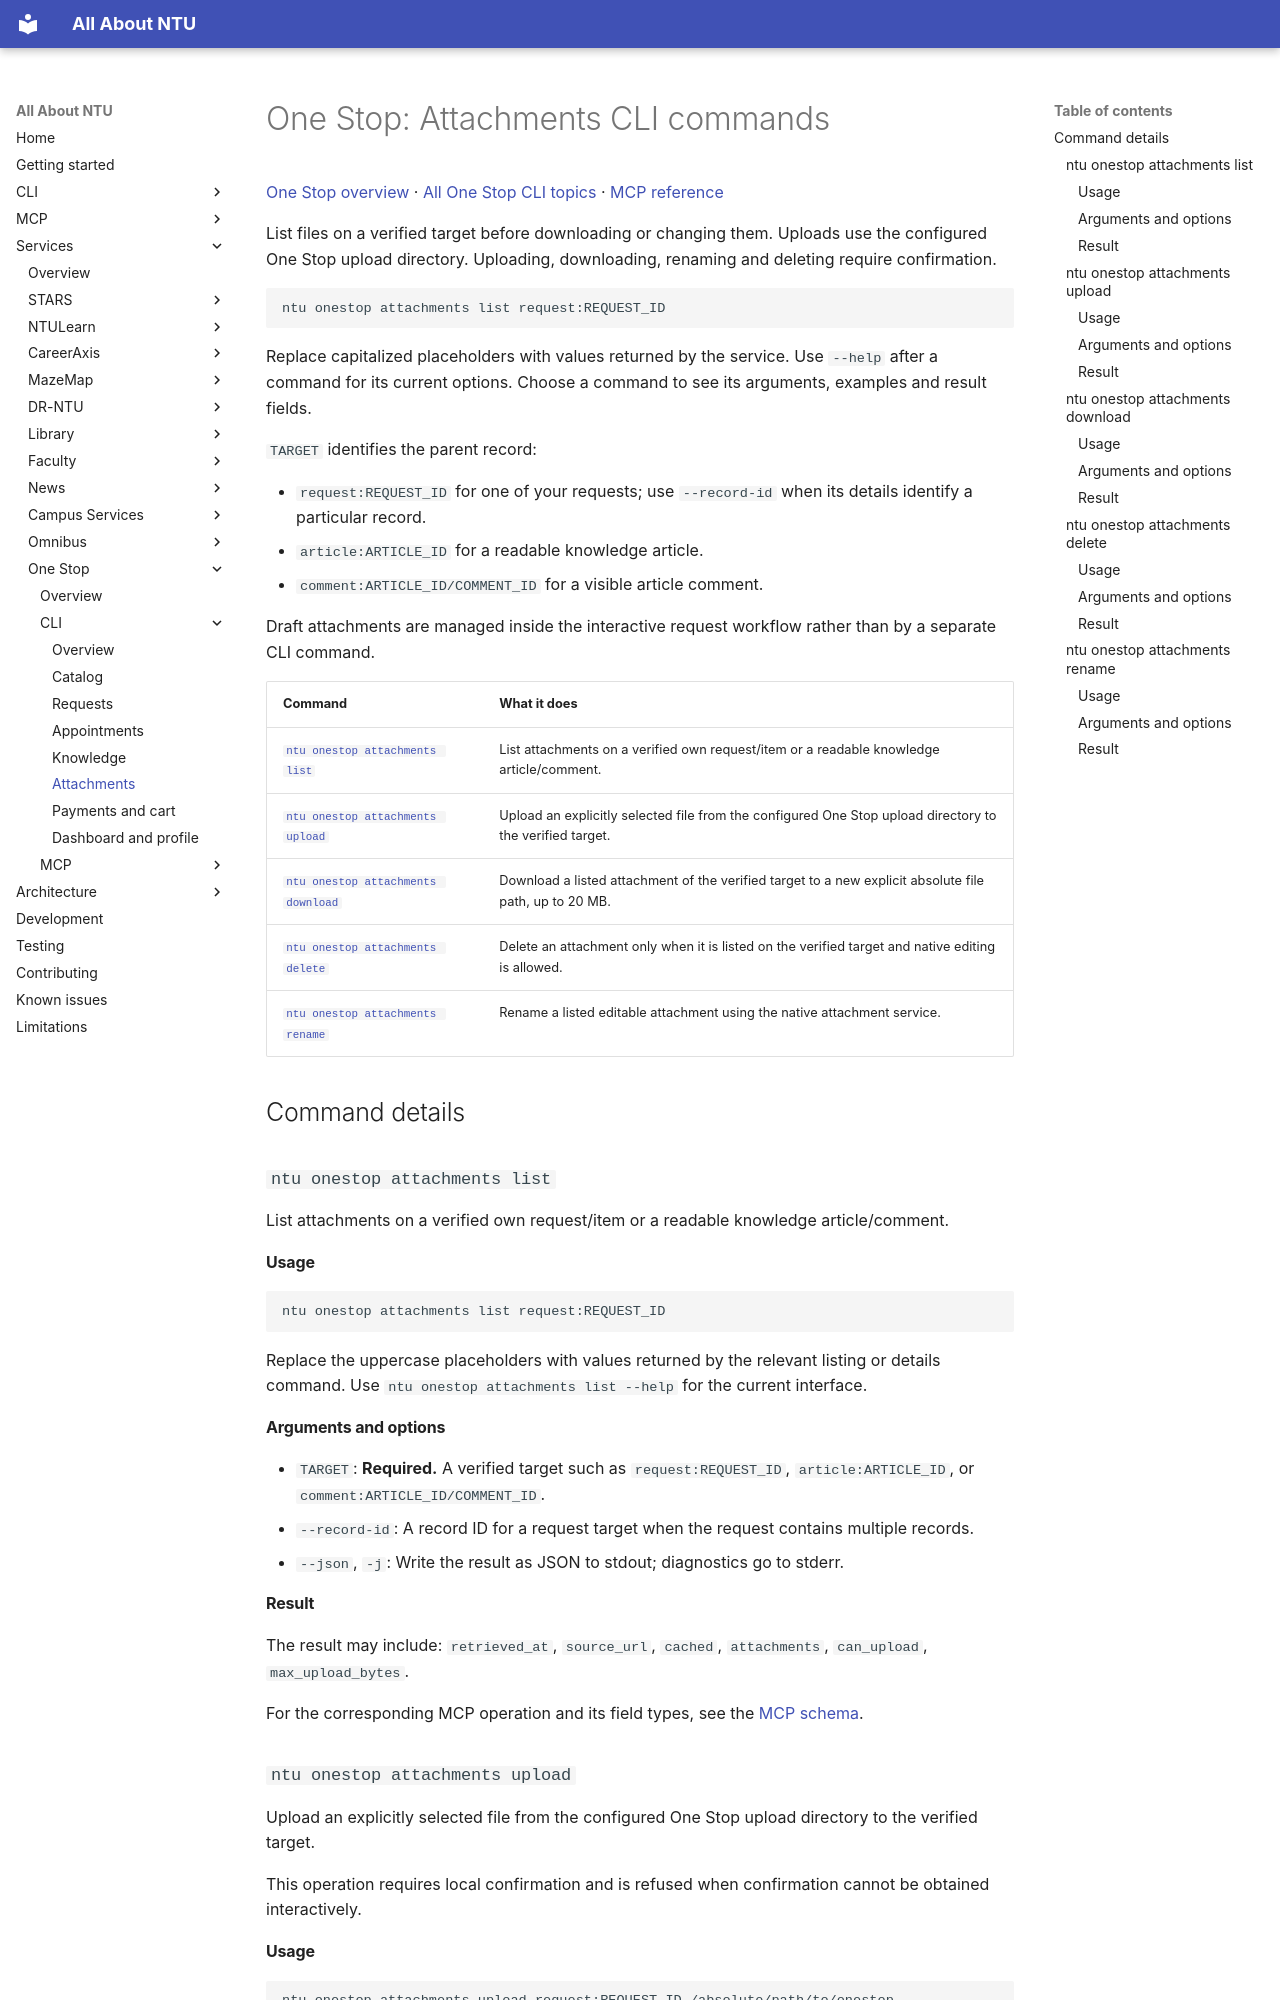

repository: pitchaya-s/all-abt-ntu · page: services/one-stop/cli/attachments/index.html · generator: mkdocs

# One Stop: Attachments CLI commands

[One Stop overview](../index.md) · [All One Stop CLI topics](index.md) · [MCP reference](../mcp/index.md)

List files on a verified target before downloading or changing them. Uploads use the configured One Stop upload directory. Uploading, downloading, renaming and deleting require confirmation.

```sh
ntu onestop attachments list request:REQUEST_ID
```

Replace capitalized placeholders with values returned by the service. Use `--help` after a command for its current options. Choose a command to see its arguments, examples and result fields.

`TARGET` identifies the parent record:

- `request:REQUEST_ID` for one of your requests; use `--record-id` when its details identify a particular record.
- `article:ARTICLE_ID` for a readable knowledge article.
- `comment:ARTICLE_ID/COMMENT_ID` for a visible article comment.

Draft attachments are managed inside the interactive request workflow rather than by a separate CLI command.

| Command | What it does |
| --- | --- |
| [`ntu onestop attachments list`](attachments.md#cmd-onestop-attachments-list) | List attachments on a verified own request/item or a readable knowledge article/comment. |
| [`ntu onestop attachments upload`](attachments.md#cmd-onestop-attachments-upload) | Upload an explicitly selected file from the configured One Stop upload directory to the verified target. |
| [`ntu onestop attachments download`](attachments.md#cmd-onestop-attachments-download) | Download a listed attachment of the verified target to a new explicit absolute file path, up to 20 MB. |
| [`ntu onestop attachments delete`](attachments.md#cmd-onestop-attachments-delete) | Delete an attachment only when it is listed on the verified target and native editing is allowed. |
| [`ntu onestop attachments rename`](attachments.md#cmd-onestop-attachments-rename) | Rename a listed editable attachment using the native attachment service. |

## Command details

<a id="cmd-onestop-attachments-list"></a>
### `ntu onestop attachments list`

List attachments on a verified own request/item or a readable knowledge article/comment.

#### Usage

```sh
ntu onestop attachments list request:REQUEST_ID
```

Replace the uppercase placeholders with values returned by the relevant listing or details command. Use `ntu onestop attachments list --help` for the current interface.

#### Arguments and options

- `TARGET`: **Required.** A verified target such as `request:REQUEST_ID`, `article:ARTICLE_ID`, or `comment:ARTICLE_ID/COMMENT_ID`.
- `--record-id`: A record ID for a request target when the request contains multiple records.
- `--json`, `-j`: Write the result as JSON to stdout; diagnostics go to stderr.

#### Result

The result may include: `retrieved_at`, `source_url`, `cached`, `attachments`, `can_upload`, `max_upload_bytes`.

For the corresponding MCP operation and its field types, see the [MCP schema](../mcp/attachments.md#onestop_list_attachments).

<a id="cmd-onestop-attachments-upload"></a>
### `ntu onestop attachments upload`

Upload an explicitly selected file from the configured One Stop upload directory to the verified target.

This operation requires local confirmation and is refused when confirmation cannot be obtained interactively.
